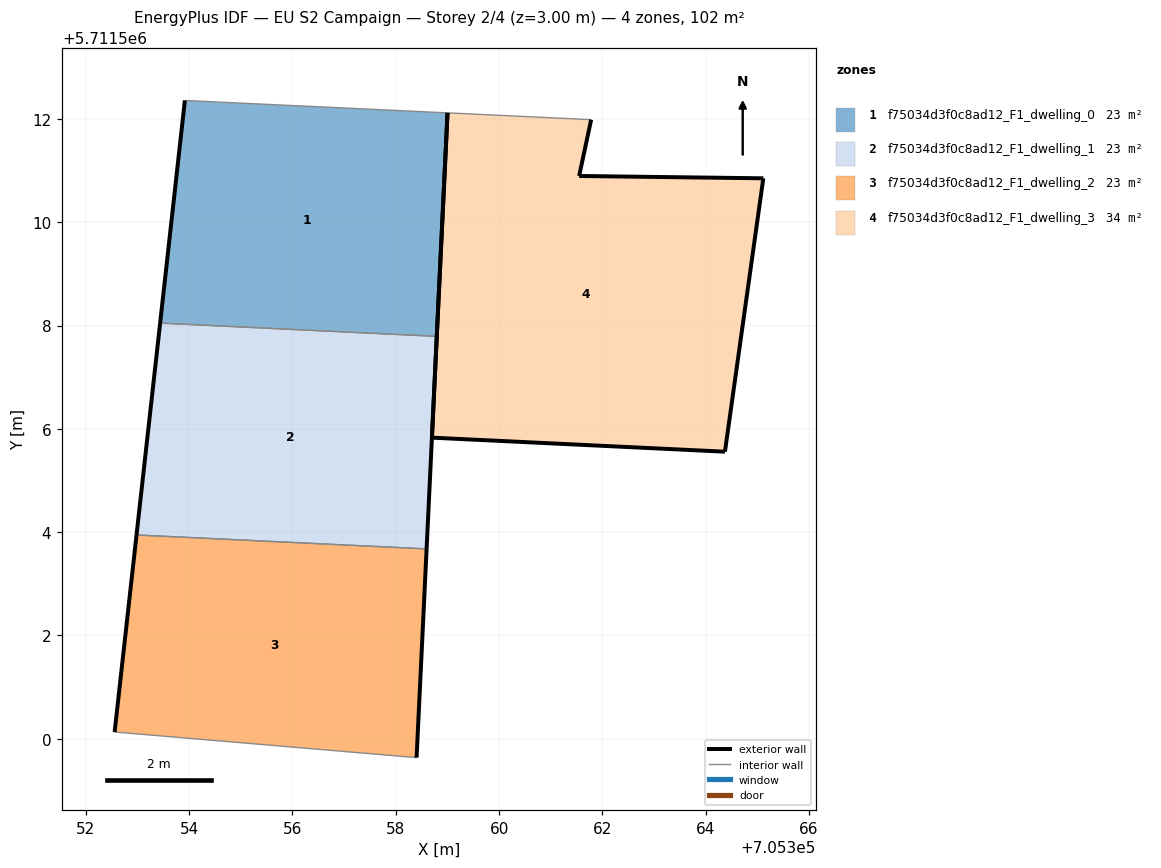
=== STOREY PLAN SPEC (per zone: floor XY polygon, exterior-wall plan segments, windows/doors) ===
zone 1: f75034d3f0c8ad12_F1_dwelling_0  (22.6 m²)
  floor: (705358.79, 5711507.79) (705359.00, 5711512.12) (705353.92, 5711512.36) (705353.44, 5711508.05)
  exterior wall: (705353.44, 5711508.05) – (705353.92, 5711512.36)  [4.3 m]
  exterior wall: (705359.00, 5711512.12) – (705358.79, 5711507.79)  [4.3 m]
  interior walls: 2
zone 2: f75034d3f0c8ad12_F1_dwelling_1  (22.6 m²)
  floor: (705358.60, 5711503.67) (705358.79, 5711507.79) (705353.44, 5711508.05) (705352.98, 5711503.95)
  exterior wall: (705352.98, 5711503.95) – (705353.44, 5711508.05)  [4.1 m]
  exterior wall: (705358.79, 5711507.79) – (705358.60, 5711503.67)  [4.1 m]
  interior walls: 2
zone 3: f75034d3f0c8ad12_F1_dwelling_2  (22.6 m²)
  floor: (705358.40, 5711499.63) (705358.60, 5711503.67) (705352.98, 5711503.95) (705352.56, 5711500.13)
  exterior wall: (705352.56, 5711500.13) – (705352.98, 5711503.95)  [3.8 m]
  exterior wall: (705358.60, 5711503.67) – (705358.40, 5711499.63)  [4.0 m]
  interior walls: 2
zone 4: f75034d3f0c8ad12_F1_dwelling_3  (33.9 m²)
  floor: (705364.37, 5711505.56) (705365.12, 5711510.85) (705361.55, 5711510.89) (705361.78, 5711511.99) (705359.00, 5711512.12) (705358.70, 5711505.83)
  exterior wall: (705358.70, 5711505.83) – (705359.00, 5711512.12)  [6.3 m]
  exterior wall: (705361.78, 5711511.99) – (705361.55, 5711510.89)  [1.1 m]
  exterior wall: (705361.55, 5711510.89) – (705365.12, 5711510.85)  [3.6 m]
  exterior wall: (705365.12, 5711510.85) – (705364.37, 5711505.56)  [5.3 m]
  exterior wall: (705364.37, 5711505.56) – (705358.70, 5711505.83)  [5.7 m]
  interior walls: 1

=== DERIVED (storey summary) ===
Building: EU S2 Campaign
Storey: 2 of 4  (floor level z = 3.00 m)
Storey gross floor area: 101.8 m²
Zones on this storey: 4
  - f75034d3f0c8ad12_F1_dwelling_0: floor 22.6 m²; exterior wall 8.7 m (26.0 m²); WWR 0.0%
  - f75034d3f0c8ad12_F1_dwelling_1: floor 22.6 m²; exterior wall 8.2 m (24.7 m²); WWR 0.0%
  - f75034d3f0c8ad12_F1_dwelling_2: floor 22.6 m²; exterior wall 7.9 m (23.7 m²); WWR 0.0%
  - f75034d3f0c8ad12_F1_dwelling_3: floor 33.9 m²; exterior wall 22.0 m (66.0 m²); WWR 0.0%
Zone adjacency (shared interzone walls):
  - f75034d3f0c8ad12_F1_dwelling_0 ↔ f75034d3f0c8ad12_F1_dwelling_1
  - f75034d3f0c8ad12_F1_dwelling_1 ↔ f75034d3f0c8ad12_F1_dwelling_2